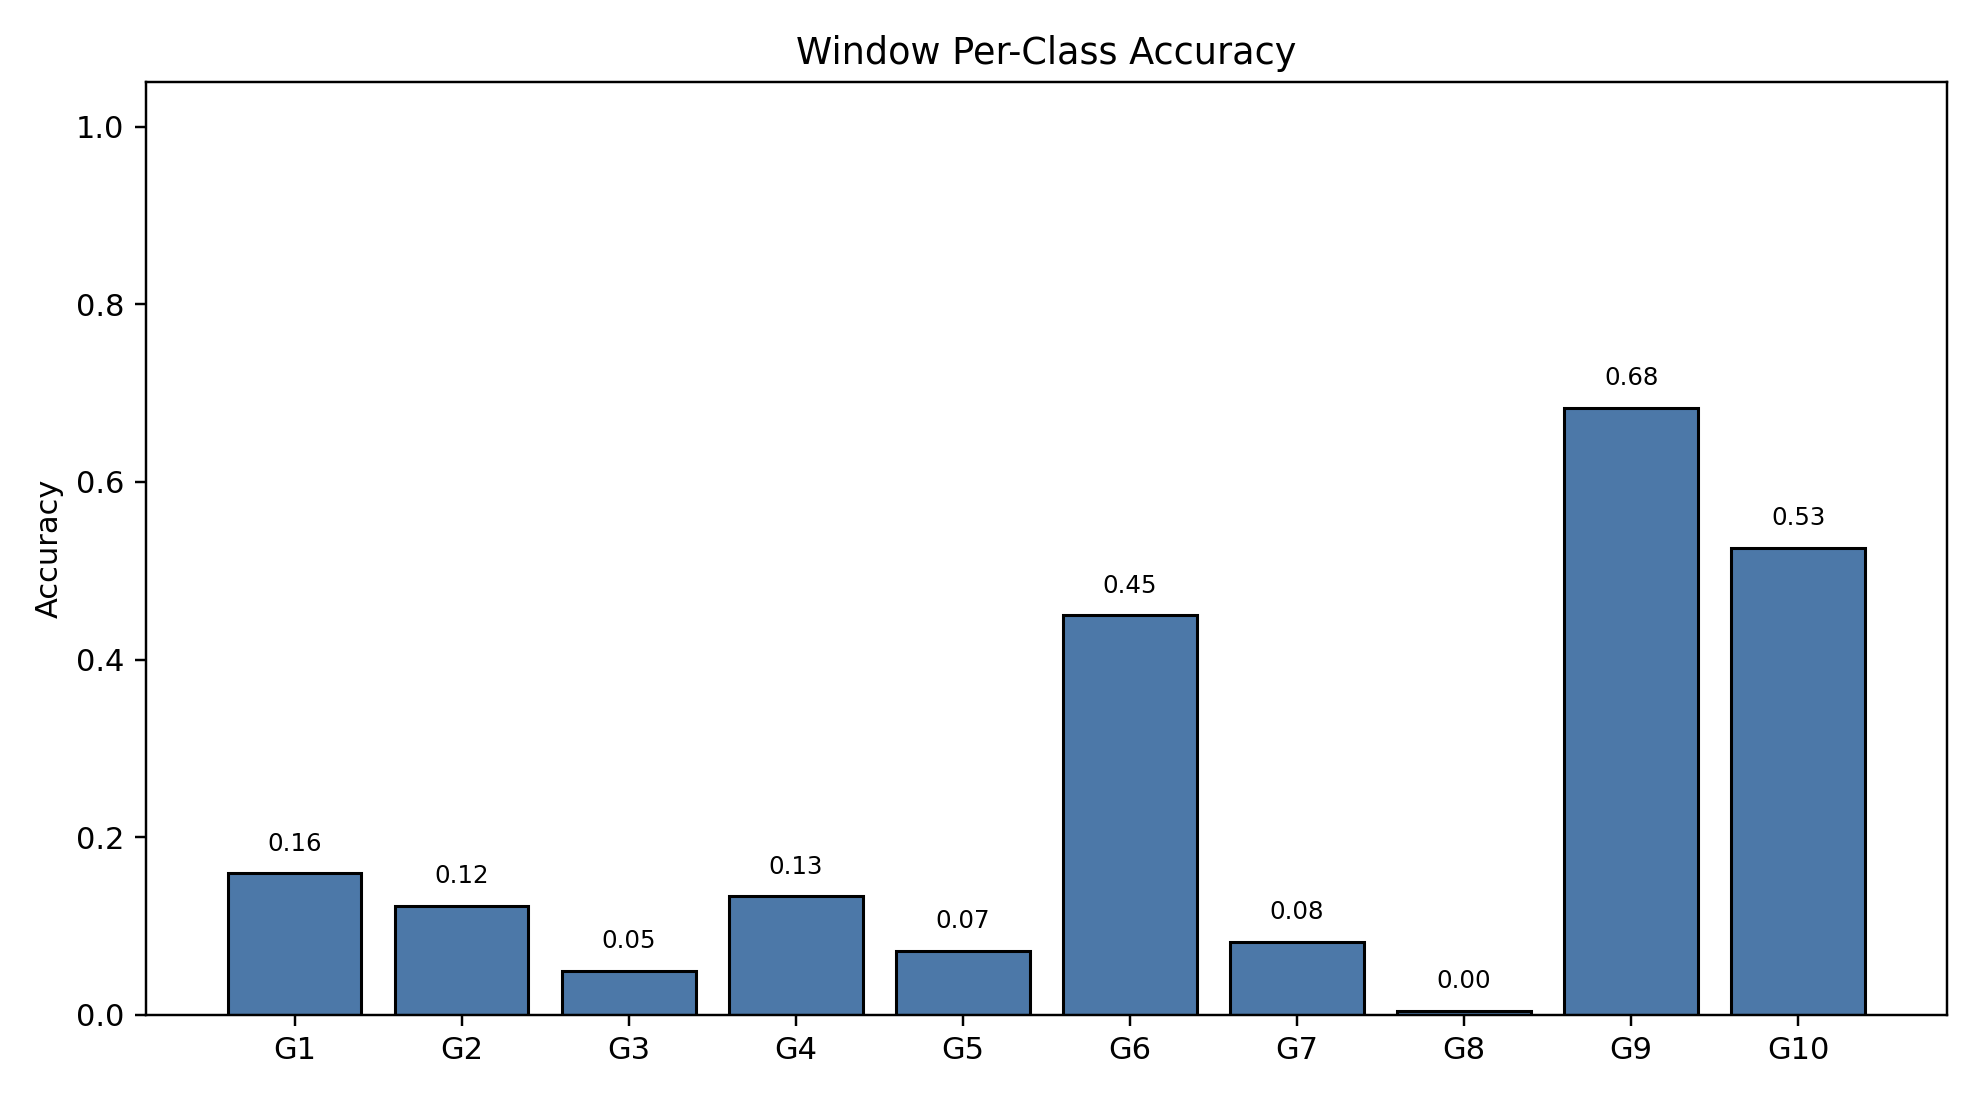

The data file committed next to this chart (first rows):
class_index, gesture_id, support, correct, accuracy
0, 1, 791, 126, 0.1593
1, 2, 692, 85, 0.1228
2, 3, 766, 38, 0.04961
3, 4, 743, 99, 0.1332
4, 5, 735, 53, 0.07211
5, 6, 763, 343, 0.4495
6, 7, 755, 62, 0.08212
7, 8, 706, 3, 0.004249
8, 9, 688, 470, 0.6831
9, 10, 683, 359, 0.5256
